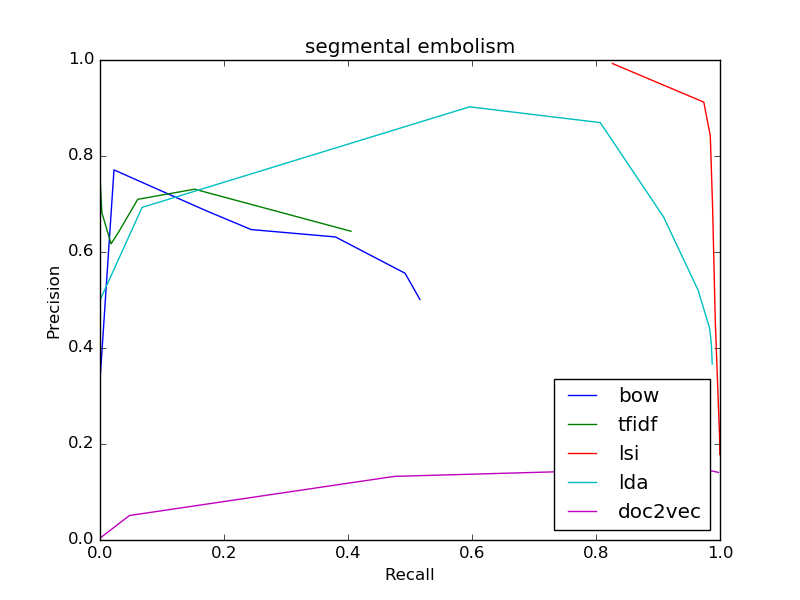

The table this chart was drawn from, first rows:
bow
0.5012, 0.516
0.5012, 0.516
0.5557, 0.492
0.6314, 0.3797
0.6467, 0.2439
0.6868, 0.1698
0.771, 0.02255
0.3333, 6.83480281593876e-05
0, 0.0
0, 0.0
0, 0.0
tfidf
0.6432, 0.4049
0.6432, 0.4049
0.7308, 0.1526
0.7097, 0.06083
0.6388, 0.02877
0.617, 0.01784
0.6818, 0.003076
0.75, 0.000205
0, 0.0
0, 0.0
0, 0.0
lsi
0.1778, 0.9997
0.1778, 0.9997
0.1858, 0.9997
0.1943, 0.9996
0.2033, 0.9995
0.2132, 0.9994
0.271, 0.9977
0.4588, 0.9923
0.6977, 0.988
0.842, 0.9843
0.9122, 0.9739
lda
0.3664, 0.9874
0.3664, 0.9874
0.386, 0.9869
0.4068, 0.9861
0.4253, 0.9847
0.4425, 0.983
0.5203, 0.9647
0.673, 0.909
0.8695, 0.8068
0.9024, 0.5961
0.693, 0.06787
doc2vec
0.1408, 0.9976
0.1408, 0.9976
0.1413, 0.9962
0.1419, 0.9937
0.1426, 0.9913
0.1435, 0.9882
0.1496, 0.9386
0.1325, 0.4745
0.05104, 0.04764
0.004228, 0.0002734
0.0, 0.0
